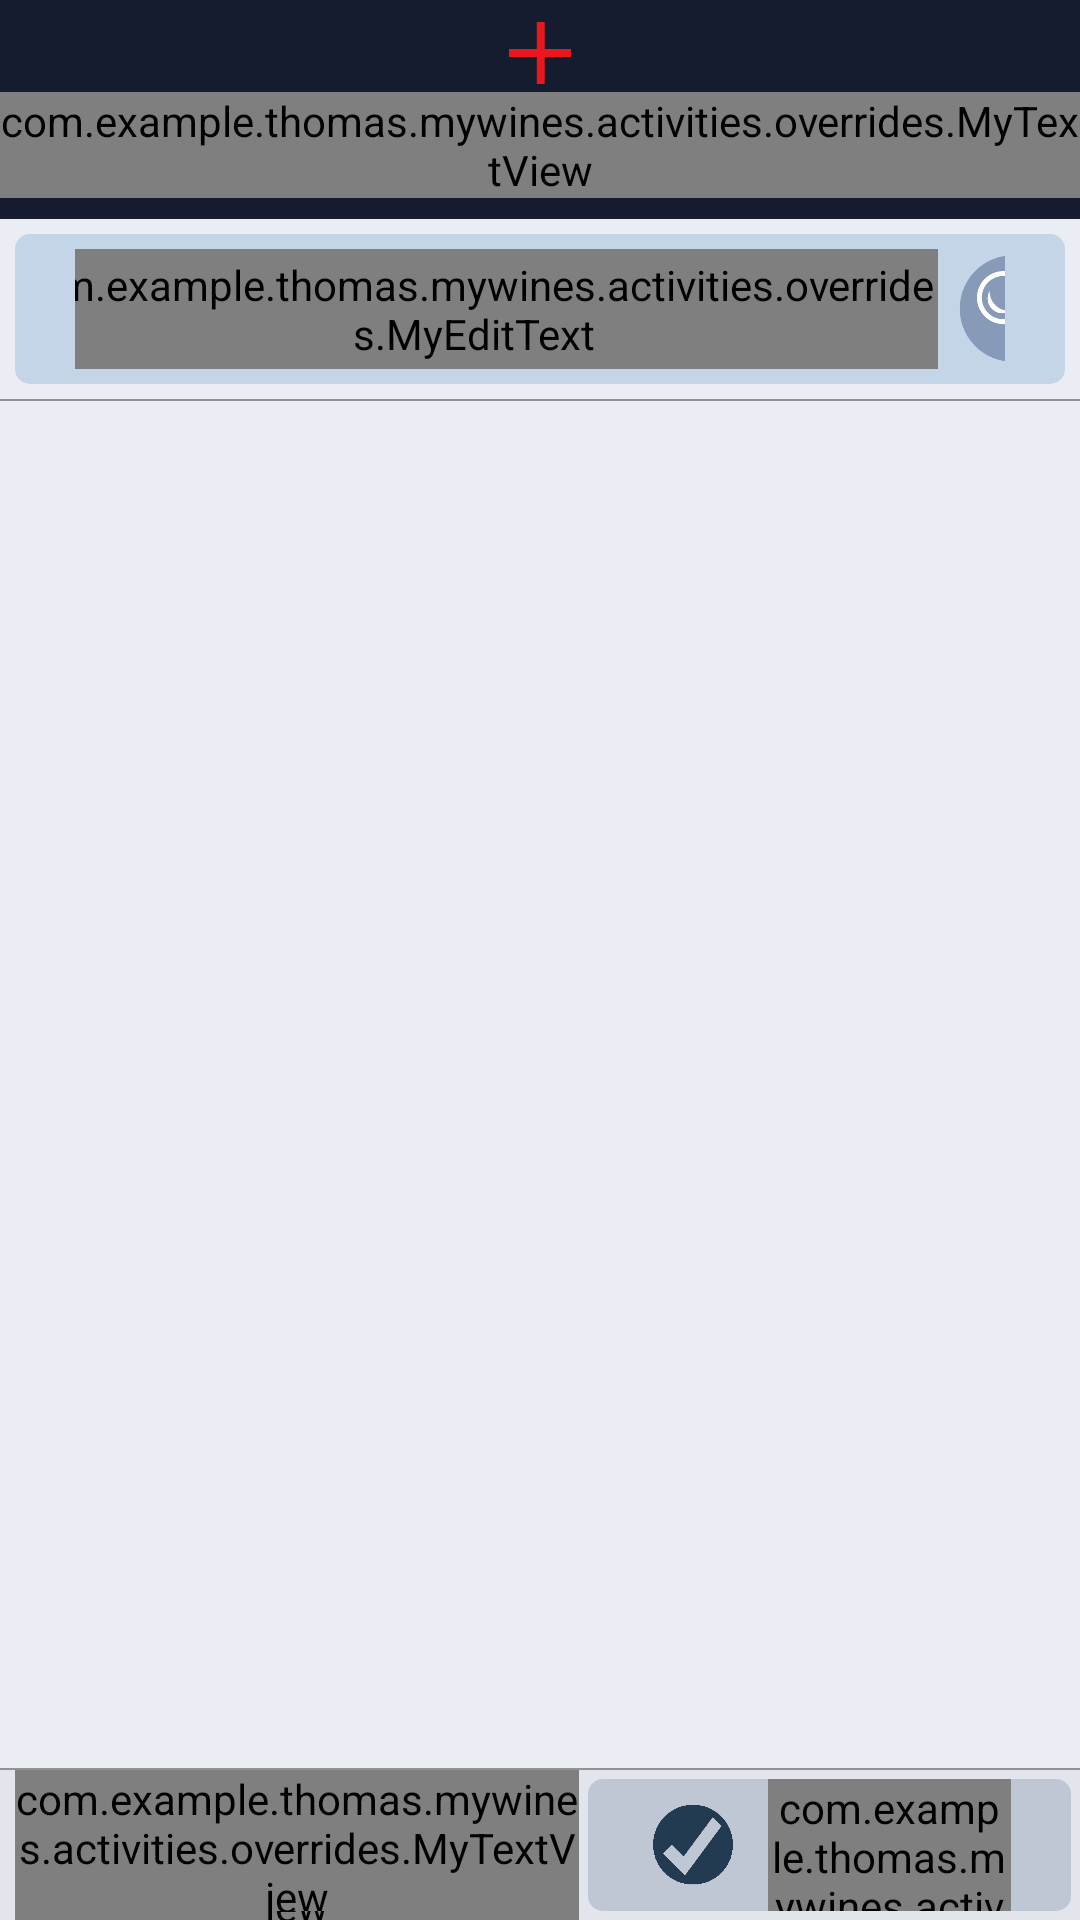

This screen was rendered from an Android layout file. Write that file and the resources it references.
<!-- AndroidManifest.xml: application theme AppTheme -->
<!-- res/layout/appellations_activity.xml -->
<?xml version="1.0" encoding="utf-8"?>
<RelativeLayout xmlns:android="http://schemas.android.com/apk/res/android"
    android:id="@+id/calendar_main"
    android:layout_width="match_parent"
    android:layout_height="match_parent"
    android:background="@color/wines_activity_background"
    android:focusableInTouchMode="true"
    android:clickable="true"
    android:orientation="vertical">

    <RelativeLayout
        android:id="@+id/appellations_activity_title"
        android:layout_width="match_parent"
        android:layout_height="73dp"
        android:background="@color/wines_title">

        <RelativeLayout
            style="@style/title_bar_button"
            android:id="@+id/settings_button_back">

            <ImageView
                style="@style/title_bar_button_image"
                android:background="@drawable/back_arrow" />
        </RelativeLayout>


        <com.example.thomas.mywines.activities.overrides.TextViewTitle
            android:id="@+id/settings_title"
            android:layout_width="match_parent"
            android:layout_height="match_parent"
            android:gravity="center"
            android:text="@string/appellations_title"
            android:textColor="@android:color/white"
            android:textSize="33sp" />

        <RelativeLayout
            style="@style/title_bar_button"
            android:id="@+id/appellations_activity_add_button"
            android:layout_alignParentEnd="true"
            android:layout_alignParentRight="true">
            <ImageView
                style="@style/title_bar_button_image"
                android:id="@+id/calendar_add"
                android:background="@drawable/calendar_add_sign"/>
            <com.example.thomas.mywines.activities.overrides.MyTextView
                style="@style/title_bar_button_text"
                android:layout_below="@id/calendar_add"
                android:text="@string/dialog_add_button_add"/>

        </RelativeLayout>
    </RelativeLayout>

    <RelativeLayout
        android:id="@+id/appellations_search_bar_layout"
        android:layout_width="match_parent"
        android:padding="5dp"
        android:layout_height="60dp"
        android:layout_below="@+id/appellations_activity_title">
        <LinearLayout
            android:layout_width="wrap_content"
            android:layout_height="match_parent"
            android:layout_centerInParent="true"
            android:gravity="center"
            android:paddingTop="5dp"
            android:paddingBottom="5dp"
            android:paddingLeft="20dp"
            android:paddingRight="20dp"
            android:orientation="horizontal"
            android:background="@drawable/events_event_row">
            <com.example.thomas.mywines.activities.overrides.MyEditText
                android:id="@+id/appellations_search_bar"
                android:inputType="textCapWords"
                android:hint="@string/appellations_hint"
                android:textColorHint="@color/wines_top_list"
                android:layout_width="wrap_content"
                android:layout_height="match_parent"
                android:textColor="@color/wines_title"
                android:ems="12"/>
            <ImageView
                android:layout_width="40dp"
                android:layout_height="40dp"
                android:layout_marginLeft="5dp"
                android:layout_marginStart="5dp"
                android:background="@drawable/dialog_add_search_icon" />
        </LinearLayout>
    </RelativeLayout>

    <View
        android:id="@+id/appellations_separator"
        android:layout_below="@+id/appellations_search_bar_layout"
        android:layout_width="match_parent"
        android:layout_height="0.5dp"
        android:background="@color/wines_separator"/>
    <LinearLayout
        android:id="@+id/wines_activity_footer"
        android:layout_width="match_parent"
        android:layout_height="50dp"
        android:orientation="horizontal"
        android:background="@color/wines_top_list"
        android:layout_alignParentBottom="true">
        <RelativeLayout
            android:layout_width="0dp"
            android:layout_height="match_parent"
            android:layout_weight="6">
            <com.example.thomas.mywines.activities.overrides.MyTextView
                android:id="@+id/appellations_selected_label"
                android:layout_width="wrap_content"
                android:layout_height="wrap_content"
                android:textColor="@color/wines_top_list_text"
                android:layout_marginLeft="5dp"
                android:layout_marginStart="5dp"
                android:layout_marginTop="3dp"
                android:textSize="15sp"
                android:text="@string/appellations_selection"/>

            <com.example.thomas.mywines.activities.overrides.MyTextView
                android:id="@+id/appellations_selected"
                android:layout_width="match_parent"
                android:layout_height="wrap_content"
                android:textColor="@color/calendar_cell_text_sunday"
                android:layout_marginLeft="5dp"
                android:layout_marginStart="5dp"
                android:layout_marginBottom="3dp"
                android:layout_alignParentBottom="true"
                android:textSize="16sp"
                android:singleLine="true" />
        </RelativeLayout>

        <RelativeLayout
            android:layout_width="0dp"
            android:layout_height="match_parent"
            android:layout_weight="5"
            android:layout_margin="3dp"
            android:paddingLeft="20dp"
            android:paddingRight="20dp"
            android:clickable="true"
            android:background="@drawable/wines_add_button"
            android:id="@+id/appellation_button_validate">
            <RelativeLayout
                android:layout_width="wrap_content"
                android:layout_height="wrap_content"
                android:layout_centerInParent="true">
                <ImageView
                    android:id="@+id/wines_footer_button_image"
                    android:layout_width="30dp"
                    android:layout_height="30dp"
                    android:layout_marginRight="10dp"
                    android:layout_centerVertical="true"
                    android:background="@drawable/appellations_ok_sign"/>
                <com.example.thomas.mywines.activities.overrides.MyTextView
                    android:layout_width="wrap_content"
                    android:layout_height="wrap_content"
                    android:textColor="@color/wines_title"
                    android:layout_centerHorizontal="true"
                    android:layout_centerVertical="true"
                    android:textSize="20sp"
                    android:layout_toRightOf="@id/wines_footer_button_image"
                    android:text="@string/appellations_validate" />
            </RelativeLayout>

        </RelativeLayout>

    </LinearLayout>

    <View
        android:id="@+id/settings_activity_footer_separator"
        android:layout_width="match_parent"
        android:layout_height="0.5dp"
        android:background="@color/wines_separator"
        android:layout_above="@id/wines_activity_footer"/>

    <ListView
        android:id="@+id/appellations_list_view"
        android:clickable="true"
        android:layout_width="match_parent"
        android:layout_height="match_parent"
        android:layout_below="@+id/appellations_separator"
        android:layout_above="@+id/settings_activity_footer_separator"/>

    <ListView
        android:id="@+id/appellations_list_view_query"
        android:layout_width="match_parent"
        android:layout_height="match_parent"
        android:layout_below="@+id/appellations_separator"
        android:layout_above="@+id/settings_activity_footer_separator"
        android:visibility="gone"/>
</RelativeLayout>
<!-- resources referenced by this layout -->
<resources>
  <color name="calendar_cell_text_sunday">#a01c19</color>
  <color name="wines_activity_background">#eaedf4</color>
  <color name="wines_separator">#929292</color>
  <color name="wines_title">#161c2f</color>
  <color name="wines_top_list">#e2e5ec</color>
  <color name="wines_top_list_text">#83868d</color>
  <!-- drawable appellations_ok_sign: png bitmap (drawable, 4063 bytes) -->
  <!-- drawable back_arrow: png bitmap (drawable, 1373 bytes) -->
  <!-- drawable calendar_add_sign: png bitmap (drawable, 594 bytes) -->
  <!-- drawable dialog_add_search_icon: png bitmap (drawable, 8297 bytes) -->
  <!-- drawable events_event_row (drawable) -->
  <shape xmlns:android="http://schemas.android.com/apk/res/android"
  android:shape="rectangle">
      <corners android:radius="5dp"/>
      <solid android:color="@color/events_row_background"/>
  </shape>
  <!-- drawable wines_add_button (drawable) -->
  <?xml version="1.0" encoding="utf-8"?>
  <selector xmlns:android="http://schemas.android.com/apk/res/android">
      <item android:state_pressed="true">
          <shape android:shape="rectangle">
              <solid android:color="@color/button_add_pressed"/>
              <corners android:radius="5dp"/>
          </shape>
      </item>
      <item>
          <shape android:shape="rectangle">
              <solid android:color="@color/button_add_default"/>
              <corners android:radius="5dp"/>
          </shape>
      </item>
  </selector>
  <string name="appellations_hint">Find an appellation</string>
  <string name="appellations_selection">Selected item:</string>
  <string name="appellations_title">Appellations</string>
  <string name="appellations_validate">Validate</string>
  <string name="dialog_add_button_add">Add</string>
  <style name="title_bar_button">
          <item name="android:background">@drawable/wines_title_back_button</item>
          <item name="android:layout_width">wrap_content</item>
          <item name="android:layout_height">match_parent</item>
          <item name="android:minWidth">50dp</item>
          <item name="android:layout_centerVertical">true</item>
          <item name="android:gravity">center</item>
          <item name="android:clickable">true</item>
      </style>
  <style name="title_bar_button_image">
          <item name="android:layout_width">22dp</item>
          <item name="android:layout_height">22dp</item>
          <item name="android:layout_centerHorizontal">true</item>
          <item name="android:gravity">center</item>
      </style>
  <style name="title_bar_button_text">
          <item name="android:layout_width">wrap_content</item>
          <item name="android:layout_height">wrap_content</item>
          <item name="android:layout_marginTop">2dp</item>
          <item name="android:layout_centerHorizontal">true</item>
          <item name="android:textSize">11sp</item>
          <item name="android:textColor">@android:color/white</item>
      </style>
  <style name="AppTheme" parent="android:Theme.NoTitleBar.Fullscreen">
          <item name="android:windowContentOverlay">@null</item>
      </style>
  <color name="events_row_background">#c3d5e6</color>
  <color name="button_add_pressed">#a2b1bf</color>
  <color name="button_add_default">#bfc7d5</color>
  <!-- drawable wines_title_back_button (drawable) -->
  <?xml version="1.0" encoding="utf-8"?>
  <selector xmlns:android="http://schemas.android.com/apk/res/android">
      <item android:state_pressed="true">
          <shape android:shape="rectangle">
              <solid android:color="@color/wines_title_back_pressed"/>
              <corners android:radius="5dp"/>
          </shape>
      </item>
      <item>
          <shape android:shape="rectangle">
              <solid android:color="@color/wines_title"/>
          </shape>
      </item>
  </selector>
  <color name="wines_title_back_pressed">#101422</color>
</resources>
